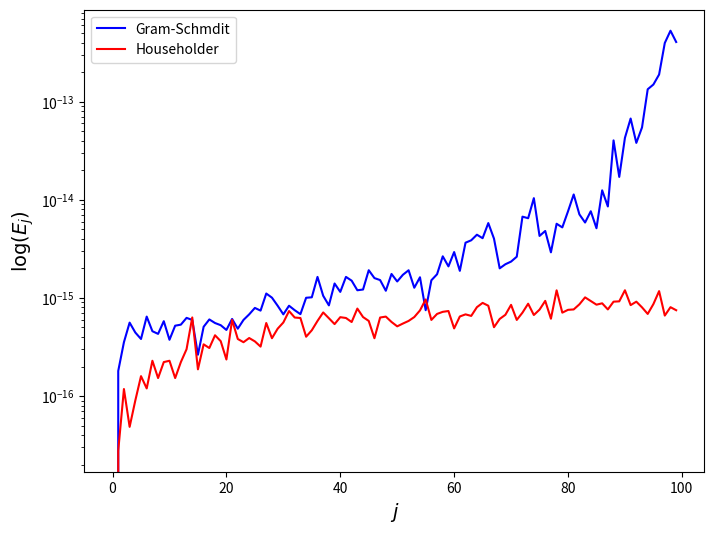

Write the Python code that produced this figure.
#!/usr/bin/env python
# coding: utf-8

# (qr-section)=
# # QR decomposition
# 
# The methods of LU and Cholesky decomposition can be used to solve a system of linear equations where the number of equations is the same as the number of unknowns so it has a single unique solution. QR factorisation can be used to solve an [**overdetermined system**](https://en.wikipedia.org/wiki/Overdetermined_system) where the number of equations is greater than the number of unknowns. Overdetermined systems rarely have a unique solution but we can calculate an approximation that most closely satisfies all equations in the system.
# 
# The $m\times n$ matrix $A$ is factorised into the product of two matrices such that
# 
# \begin{align*}
#     A = QR,
# \end{align*}
# 
# where $Q$ is an orthogonal matrix and $R$ is an upper triangular matrix.
# 
# ````{admonition} Definition: Orthogonal vectors
# :class: note
# :name: orthogonal-vector-definition
# 
# A set of vectors $\lbrace \mathbf{v}_1 ,\mathbf{v}_2 ,\mathbf{v}_3 ,\dots \rbrace$ is said to be **orthogonal** if $\mathbf{v}_i \cdot \mathbf{v}_j =0$ for $i\not= j$. Furthermore the set is said to be **orthonormal** if
# \begin{align*}
#     \mathbf{v}_i^T \mathbf{v}_j = 
#     \begin{cases}
#         1, & i = j, \\
#         0, & i \neq j.
#     \end{cases}
# \end{align*}
# ````
# 
# ````{admonition} Definition: Orthogonal matrix
# :class: note
# :name: orthogonal-matrix-definition
# 
# An **orthogonal matrix** is a matrix where the columns are a set of orthonormal vectors. If $A$ is an orthogonal matrix if
# 
# \begin{align*}
#     A^T A=I.
# \end{align*}
# ````
# 
# ````{admonition} Example 6.8
# :class: seealso
# :name: orthogonal-matrix-example
# 
# Show that the following matrix is an orthogonal matrix
# 
# \begin{align*}
#     A= \begin{pmatrix}
#         0.8 & -0.6\\
#         0.6 & 0.8
#     \end{pmatrix}.
# \end{align*}
# 
# **Solution**
# 
# Checking $A^T A=I$
# 
# \begin{align*}
#     A^T A=\begin{pmatrix}
#         0.8 & 0.6\\
#         -0.6 & 0.8
#     \end{pmatrix}
#     \begin{pmatrix}
#         0.8 & -0.6\\
#         0.6 & 0.8
#     \end{pmatrix} = 
#     \begin{pmatrix}
#         1 & 0\\
#         0 & 1
#     \end{pmatrix}=I.
# \end{align*}
# 
# So $A$ is an orthogonal matrix.
# ````
# 
# (qr-gram-schmidt-section)=
# ## QR decomposition using the Gram-Schmidt process
# 
# The calculation of the orthogonal matrix $Q$ can be achieved by using the **Gram-Schmidt process**. Given a matrix consisting of $n$ linearly independent column vectors $A=(\mathbf{a}_1 ,\mathbf{a}_2 ,\dots ,\mathbf{a}_n)$ we wish to find a matrix that consists of $n$ orthogonal vectors $U=(\mathbf{u}_1 ,\mathbf{u}_2 ,\dots ,\mathbf{u}_n)$ where the span of $A$ is that same as the span of $Q$.
# 
# ```{figure} ../Images/gram_schmidt.png
# :name: gram-schmidt-figure
# 
# The Gram-Schmidt process
# ```
# 
# Consider the diagram in {numref}`gram-schmidt-figure` where we have vectors $\mathbf{a}_1$ and $\mathbf{a}_2$. Let $\mathbf{u}_1 = \mathbf{a}_1$ then the vector that is orthogonal to $\mathbf{u}_1$, $\mathbf{u}_2$, can be found by subtracting the [**vector projection**](https://en.wikipedia.org/wiki/Vector_projection) of $\mathbf{a}_2$ onto $\mathbf{u}_1$, 
# 
# \begin{align*}
#     \mathbf{u}_2 =\mathbf{a}_2 - \operatorname{proj}_{\mathbf{u}_1 } (\mathbf{a}_2).
# \end{align*}
# 
# For the next vector $\mathbf{u}_3$ we want this to be orthogonal to both $\mathbf{u}_1$ and $\mathbf{u}_2$. To find $\mathbf{u}_3$ we subtract the projection of $\mathbf{a}_3$ onto $\mathbf{u}_1$ and $\mathbf{u}_2$ from $\mathbf{a}_3$. Doing similar for all vectors in $A$ we have
# 
# \begin{align*}
#     \mathbf{u}_1 &=\mathbf{a}_1 , & 
#     \mathbf{q}_1 &=\frac{\mathbf{u}_1 }{\|\mathbf{u}_1 \|},\\
#     \mathbf{u}_2 &=\mathbf{a}_2 -{\textrm{proj}}_{\mathbf{u}_1 } (\mathbf{a}_2 ), & 
#     \mathbf{q}_2 &=\frac{\mathbf{u}_2 }{\|\mathbf{u}_2 \|},\\
#     \mathbf{u}_3 &=\mathbf{a}_3 -{\textrm{proj}}_{\mathbf{u}_1 } (\mathbf{a}_3 )-{\textrm{proj}}_{\mathbf{u}_2 } (\mathbf{a}_3 ), & 
#     \mathbf{q}_3 &=\frac{\mathbf{u}_3 }{\|\mathbf{u}_3 \|},\\
#     \vdots  & & \vdots \\
#     \mathbf{u}_n &=\mathbf{a}_n -\sum_{i=1}^{n-1} {\textrm{proj}}_{\mathbf{u}_i } (\mathbf{a}_n ), & 
#     \mathbf{q}_n &=\frac{\mathbf{u}_n }{\|\mathbf{u}_n \|},
# \end{align*}
# 
# where $\mathbf{q}_i$ are orthonormal basis vectors. The vectors in $A$ can be expressed using the orthornomal basis $Q=(\mathbf{q}_1 ,\mathbf{q}_2 ,\dots ,\mathbf{q}_n)$
# 
# \begin{align*}
#     \mathbf{a}_1 &=(\mathbf{q}_1 \cdot \mathbf{a}_1 )\mathbf{q}_1, \\
#     \mathbf{a}_2 &=(\mathbf{q}_1 \cdot \mathbf{a}_2 )\mathbf{q}_1 +(\mathbf{q}_2 \cdot \mathbf{a}_2 )\mathbf{q}_2 , \\
#     \mathbf{a}_3 &=(\mathbf{q}_1 \cdot \mathbf{a}_3 )\mathbf{q}_1 +(\mathbf{q}_2 \cdot \mathbf{a}_3 )\mathbf{q}_2 +(\mathbf{q}_3 \cdot \mathbf{a}_3 )\mathbf{q}_3, \\
#     &\vdots \\
#     \mathbf{a}_n &=\sum_{i=1}^n (\mathbf{q}_i \cdot \mathbf{a}_n )\mathbf{q}_i .
# \end{align*}
# 
# If $A=QR$ then
# 
# \begin{align*}
#     Q = \begin{pmatrix} \mathbf{q}_1  & \mathbf{q}_2  & \mathbf{q}_3  & \dots  & \mathbf{q}_5 \end{pmatrix}
#     \begin{pmatrix}
#         \mathbf{q}_1 \cdot \mathbf{a}_1  & \mathbf{q}_1 \cdot \mathbf{a}_2  & \mathbf{q}_1 \cdot \mathbf{a}_3  & \cdots  & \mathbf{q}_1 \cdot \mathbf{a}_n \\
#         0 & \mathbf{q}_2 \cdot \mathbf{a}_2  & \mathbf{q}_2 \cdot \mathbf{a}_3  & \cdots  & \mathbf{q}_2 \cdot \mathbf{a}_n \\
#         0 & 0 & \mathbf{q}_3 \cdot \mathbf{a}_3  & \cdots  & \mathbf{q}_3 \cdot \mathbf{a}_n \\
#         \vdots  & \vdots  & \vdots  & \ddots  & \vdots \\
#         0 & 0 & 0 & \cdots  & \mathbf{q}_n \cdot \mathbf{a}_n 
#     \end{pmatrix}.
# \end{align*}
# 
# ````{admonition} Definition: QR decomposition
# :class: note
# :name: qr-gramschmidt-definition
# 
# The QR decomposition of an $m\times n$ matrix $A$ results in an $m\times n$ orthogonal matrix $Q$ and an $n\times n$ upper-triangular matrix $R$ such that $A =QR$. The elements of $Q$ and $R$ can be calculated using the Gram-Schmidt process which is:
# 
# For $j = 1, \ldots, n$:
# 
# \begin{align*}
#     r_{ij} &=\mathbf{q}_i \cdot \mathbf{a}_j , \qquad i = 1,\dots ,j-1,\\
#     \mathbf{u}_j &= \mathbf{a}_j - \sum_{i=1}^{j-1} r_{ij} \mathbf{q}_i ,\\
#     r_{jj} &= \| \mathbf{u}_j \|,\\
#     \mathbf{q}_j &=\frac{\mathbf{u}_j }{r_{jj}}.
# \end{align*}
# ````
#     
# ````{admonition} Example 6.9
# :class: seealso
# :name: qr-gramschmidt-example
# 
# Calculate the QR decomposition of the following matrix using the Gram-Schmidt process
# 
# \begin{align*}
#     A  = \begin{pmatrix}
#         -1 & -1 & 1 \\
#         1 & 3 & 3 \\
#         -1 & -1 & 5 \\
#         1 & 3 & 7
#     \end{pmatrix}.
# \end{align*}
# 
# Column $j=1$:
# 
# \begin{align*}
#     r_{11} &=\|\mathbf{a}_1 \|=2,\\
#     \mathbf{q}_1 &=\frac{\mathbf{a}_1 }{r_{11}} = \frac{(-1, 1, -1, 1)^T}{2} = (-\tfrac{1}{2}, \tfrac{1}{2}, -\tfrac{1}{2}, \tfrac{1}{2})^T.
# \end{align*}
# 
# Column $j=2$:
# 
# \begin{align*}
#     r_{12} &=\mathbf{q}_1 \cdot \mathbf{a}_2 =
#     ( -\tfrac{1}{2}, \tfrac{1}{2}, -\tfrac{1}{2}, \tfrac{1}{2})^T \cdot 
#     (-1, 3, -1, 3)^T = 4, \\
#     \mathbf{u}_2 &=\mathbf{a}_2 -r_{12} \mathbf{q}_1 = (-1, 3, -1, 3)^T - 4
#     (-\tfrac{1}{2}, \tfrac{1}{2}, -\tfrac{1}{2}, \tfrac{1}{2})^T = 
#     (1, 1, 1, 1)^T,\\
#     r_{22} &=\|\mathbf{u}_2 \| = 2,\\
#     \mathbf{q}_2 &=\frac{\mathbf{u}_2 }{r_{22}} = \frac{(1, 1, 1, 1)^T}{2} = 
#     (\tfrac{1}{2}, \tfrac{1}{2}, \tfrac{1}{2}, \tfrac{1}{2})^T.
# \end{align*}
# 
# Column $j=3$:
# 
# \begin{align*}
#     r_{13} &=\mathbf{q}_1 \cdot \mathbf{a}_3 =
#     (-\tfrac{1}{2}, \tfrac{1}{2}, -\tfrac{1}{2}, \tfrac{1}{2})^T \cdot 
#     (1, 3, 5, 7)^T = 2,\\
#     r_{23} &=\mathbf{q}_2 \cdot \mathbf{a}_3 =
#     (\tfrac{1}{2}, \tfrac{1}{2}, \tfrac{1}{2}, \tfrac{1}{2})^T \cdot
#     (1, 3, 5, 7)^T = 8,\\
#     \mathbf{u}_3 &= \mathbf{a}_3 - r_{13} \mathbf{q}_1 - r_{23} \mathbf{q}_2 =
#     (1, 3, 5, 7)^T - 2 (-\tfrac{1}{2}, \tfrac{1}{2}, -\tfrac{1}{2}, \tfrac{1}{2})^T - 8
#     (\tfrac{1}{2}, \tfrac{1}{2}, \tfrac{1}{2}, \tfrac{1}{2})^T \\
#     &= (-2, -2, 2, 2)^T,\\
#     r_{33} &= \|\mathbf{u}_3 \| = 4,\\
#     \mathbf{q}_3 &= \frac{\mathbf{u}_3 }{r_{33}} = \frac{(-2, -2, 2, 2)^T}{4} = 
#     (-\tfrac{1}{2}, -\tfrac{1}{2}, \tfrac{1}{2}, \tfrac{1}{2})^T.
# \end{align*}
# 
# Therefore the QR decomposition of $A$ is
# 
# \begin{align*}
#     Q &= \begin{pmatrix}
#         -\frac{1}{2} & \frac{1}{2} & -\frac{1}{2}\\
#         \frac{1}{2} & \frac{1}{2} & -\frac{1}{2}\\
#         -\frac{1}{2} & \frac{1}{2} & \frac{1}{2}\\
#         \frac{1}{2} & \frac{1}{2} & \frac{1}{2}
#     \end{pmatrix}, &
#     R &= \begin{pmatrix}
#         2 & 4 & 2\\
#         0 & 2 & 8\\
#         0 & 0 & 4
#     \end{pmatrix}.
# \end{align*}
# ````

# ## Python code
# 
# The code below defines a function called `qr_gramschmidt()` which calculates the QR decomposition of a matrix `A` using the Gram-Schmidt process.

# In[1]:


import numpy as np


# In[2]:


def qr_gramschmidt(A):
    nrows, ncols = A.shape
    Q, R = np.zeros(A.shape), np.zeros((ncols, ncols))
    for j in range(ncols):
        for i in range(j):
            R[i,j] = np.dot(Q[:,i], A[:,j])
            Q[:,j] = Q[:,j] + R[i,j] * Q[:,i]
            
        Q[:,j] = A[:,j] - Q[:,j]
        R[j,j] = np.linalg.norm(Q[:,j])
        Q[:,j] = Q[:,j] / R[j,j]
    
    return Q, R


# The code below calculates the QR decomposition of the matrix from [example 6.9](qr-gramschmidt-example) using the `qr-gramschmidt()` function.

# In[3]:


# Define matrix
A = np.array([[-1, -1, 1], [1, 3, 3], [-1, -1, 5], [1, 3, 7]])

# Calculate QR decomposition
Q, R = qr_gramschmidt(A)

print(f"Q = \n{Q}\n\nR = \n{R}")


# (qr-crout-section)=
# ## Solving systems of linear equations using QR decomposition
# 
# Given a system of linear equations of the form $A\mathbf{x}=\mathbf{b}$ then the solution can be calculated using the QR decomposition of $A$. Since $A=QR$ then
# 
# \begin{align*}
#     QR\mathbf{x} &= \mathbf{b}\\
#     R\mathbf{x} &= Q^{-1} \mathbf{b},
# \end{align*}
# 
# and because $Q$ is orthogonal then $Q^{-1}=Q^T$ so
# 
# \begin{align*}
#     R\mathbf{x} = Q^T \mathbf{b}.
# \end{align*}
# 
# $R$ is upper triangular so the solution of $\mathbf{x}$ can be obtained through back substitution.
# 
# ````{admonition} Example 6.10
# :class: seealso
# :name: qr-crout-example
# 
# Solve the following system of linear equations using QR decomposition
# 
# \begin{align*}
#     \begin{pmatrix}
#         -1 & -1 & 1\\
#         1 & 3 & 3\\
#         -1 & -1 & 5\\
#         1 & 3 & 7
#     \end{pmatrix}.
#     \begin{pmatrix} x_1 \\ x_2 \\ x_3 \end{pmatrix} =
#     \begin{pmatrix} 1 \\ 19 \\ 13 \\ 31 \end{pmatrix}.
# \end{align*}
# 
# We saw in [example 6.9](qr-gramschmidt-example) that the QR decomposition of the coefficient matrix is
# \begin{align*}
#     Q &= \begin{pmatrix}
#         -\frac{1}{2} & \frac{1}{2} & -\frac{1}{2}\\
#         \frac{1}{2} & \frac{1}{2} & -\frac{1}{2}\\
#         -\frac{1}{2} & \frac{1}{2} & \frac{1}{2}\\
#         \frac{1}{2} & \frac{1}{2} & \frac{1}{2}
#     \end{pmatrix}, &
#     R &= \begin{pmatrix}
#         2 & 4 & 2\\
#         0 & 2 & 8\\
#         0 & 0 & 4
#     \end{pmatrix}.
# \end{align*}
# 
# Solving $R\mathbf{x}=Q^T \mathbf{b}$
# 
# \begin{align*}
#     \begin{pmatrix}
#         2 & 4 & 2\\
#         0 & 2 & 8\\
#         0 & 0 & 4
#     \end{pmatrix}
#     \begin{pmatrix} x_1 \\ x_2 \\ x_3 \end{pmatrix} =
#     \begin{pmatrix}
#         -\frac{1}{2} & \frac{1}{2} & -\frac{1}{2} & \frac{1}{2}\\
#         \frac{1}{2} & \frac{1}{2} & \frac{1}{2} & \frac{1}{2}\\
#         -\frac{1}{2} & -\frac{1}{2} & \frac{1}{2} & \frac{1}{2}
#     \end{pmatrix}
#     \begin{pmatrix} 1 \\ 19 \\ 13 \\ 31 \end{pmatrix} = 
#     \begin{pmatrix} 18 \\ 32 \\ 12 \end{pmatrix}.
# \end{align*}
# 
# gives
# 
# \begin{align*}
#     x_3 &=\frac{12}{4}=3,\\
#     x_2 &=\frac{1}{2}(32-8(3))=4,\\
#     x_1 &=\frac{1}{2}(18-4(4)-2(3))=-2.
# \end{align*}
# 
# So the solution is $\mathbf{x}=(-2,4,3)$.
# ````

# ## Python code
# 
# The code below calculates the solution to the system of linear equations from [example 6.10](qr-crout-example) using QR decomposition.

# In[4]:


def back_substitution(U, b):
    n = U.shape[0]
    x = np.zeros(n)
    for i in range(n - 1, -1, -1):
        for j in range(i, n):
            x[i] += U[i,j] * x[j]
            
        x[i] = 1 / U[i,i] * (b[i] - x[i])
        
    return x


# In[5]:


# Define linear system
A = np.array([[-1, -1, 1], [1, 3, 3], [-1, -1, 5], [1, 3, 7]])
b = np.array([1, 19, 13, 31])

# Calculate QR decomposition
Q, R = qr_gramschmidt(A)

# Solve linear system
x = back_substitution(R, np.dot(Q.T, b))

for i in range(len(x)):
    print(f"x{i+1} = {x[i]}")


# (qr-householder-section)=
# ## QR decomposition using Householder transformations
# 
# Another method we can use to calculate the QR decomposition of a matrix is by the use of Householder transformations. Consider the diagram in {numref}`householder-1-figure` where the vector $\mathbf{x}$ is reflected about the hyperplane represented by the dashed line so that it is parallel to the basis vector$\mathbf{e}_1$.  
# 
# ```{figure} ../Images/householder_1.png
# :name: householder-1-figure
# 
# Householder transformation: the vector $\mathbf{x}$ is reflected about the dashed line so that it is parallel to the basis vector $\mathbf{e}_1$.
# ```
# 
# The Householder matrix is an orthogonal matrix that performs the Householder transformation reflection 
# 
# ````{admonition} Definition: Householder matrix
# 
# ```{math}
# :label: householder-equation
# H = I - 2 \mathbf{v} \mathbf{v}^T,
# ```
# where
# 
# \begin{align*}
#     \mathbf{u} &= \mathbf{x} - \|\mathbf{x}\| \mathbf{e}_1, \\
#     \mathbf{v} &= \frac{\mathbf{u}}{\| \mathbf{u} \|}.
# \end{align*}
# ````
# 
# If $\mathbf{x}$ is nearly parallel to $\mathbf{e}_1$ then the denominator in equation {eq}`householder-equation` is close to zero and computational rounding errors can occur. However, we can choose to reflect $\mathbf{x}$ so that it is parallel to $-\mathbf{e}_1$ instead.
# 
# ```{figure} ../Images/householder_2.png
# :name: householder-2-figure
# 
# Householder transformation: the vector $\mathbf{x}$ is reflected about the dashed line so that it is parallel to the basis vector $-\mathbf{e}_1$ to avoid computational rounding errors.
# ```
# 
# In {numref}`householder-2-figure` above, $\mathbf{x}$ is to be transformed to $-\|\mathbf{x}\|\mathbf{e}_1$ then
# 
# \begin{align*}
#     \mathbf{u} = \mathbf{x} + \|\mathbf{x}\| \mathbf{e}_1,
# \end{align*}
# 
# so in order to always reflect in the direction that gives the largest value of $\|\mathbf{u}\|$ we use
# 
# \begin{align*}
#     \mathbf{u} = \mathbf{x} + \operatorname{sign}(x)\|\mathbf{x}\|\mathbf{e}_1 
# \end{align*}
# 
# where 
# 
# \begin{align*}
#     \operatorname{sign}(x) = \begin{cases}
#         1, & x \geq 0,\\
#         -1, & x < 0.
#     \end{cases}
# \end{align*}
# 
# To calculate the QR decomposition of an $m\times n$ matrix $A$ we let $Q=I_m$ and $R=A=(\mathbf{r}_1, \mathbf{r}_2, \ldots, \mathbf{r}_n)$ and use Householder transformations to transform each of the column vectors in $R$ so that they are parallel to the basis vector $\mathbf{e}_i$. To do this we first calculate $\mathbf{v}$ using
# 
# \begin{align*}
#     \mathbf{u} &= \mathbf{r}_1 + \operatorname{sign}(r_{11})\| \mathbf{r}_1 \|\mathbf{e}_1 , \\
#     \mathbf{v} &= \frac{\mathbf{u}}{\| \mathbf{u} \|},
# \end{align*}
# 
# and then we calculate the Householder matrix $H$ using equation {eq}`householder-equation`
# 
# \begin{align*}
#     H_1 &= I_m - 2 \mathbf{v} \mathbf{v}^T,
# \end{align*}
# 
# and apply the Householder transformation to $R$ and $Q$
# 
# \begin{align*}
#     R &= H R =
#     \begin{pmatrix}
#         r_{11} & \star  & \cdots  & \star \\
#         0 \\
#         \vdots  & & R' \\
#         0
#     \end{pmatrix},\\
#     Q &= QH.
# \end{align*}
# 
# The first column of $R$ is now parallel to $\mathbf{e}_1$. We now need to transform the second column of $R$ without changing the first row and column so that it is parallel to the second basis vector $\mathbf{e}_2$. Therefore we calculate the Householder matrix by omitting the first row and column of $R$ and then padding out the first row and column of $H$ with the first row and column of the identity matrix, so for the $j$th column we have
# 
# \begin{align*}
#     H &= \begin{pmatrix} 
#         I_{j-1} & 0 \\
#         0 & I_{m+j-1} - 2 \mathbf{v} \mathbf{v}^T
#     \end{pmatrix}.
# \end{align*}
# 
# We repeat this process for the columns in $R$ at which point $R$ is an upper triangular matrix. The $Q$ matrix is the product of all of the individual Householder transformations so by definition it is an orthonormal matrix.
# 
# ````{admonition} Definition: QR decomposution using Householder transformations
# :class: note
# :name: qr-householder-definition
# 
# The QR decomposition of an $m\times n$ matrix $A$ results in an $m\times n$ orthogonal matrix $Q$ and an $m\times n$ upper-triangular matrix $R$ such that $A = QR$. . The elements of $Q$ and $R$ can be calculated using Householder transformations using:
# 
# For $j = 1, \ldots, n$
# 
# - $\mathbf{e} = (1, \underbrace{0, \ldots, 0}_{m-j})^T$;
# - $\mathbf{u} = (r_{jj}, r_{j+1,j}, \ldots, r_{m,j})^T$;
# - $\mathbf{u} = \mathbf{u} + \operatorname{sign}(r_{jj})\|\mathbf{u}\|\mathbf{e}$;
# - $\mathbf{v} = \dfrac{\mathbf{u}}{\| \mathbf{u} \|}$;
# - $H = \begin{pmatrix}
#         I_{j-1} & 0 \\
#         0 & I_{m-j+1} - 2 \mathbf{v}\mathbf{v}^T
#     \end{pmatrix}$;
# - $R = H R$;
# - $Q = Q H$.
# 
# ````
# 
# ````{admonition} Example 6.11
# :class: seealso
# :name: qr-householder-example
# 
# Calculate the QR decomposition of the following matrix using the Householder transformations
# 
# \begin{align*}
#     A=\begin{pmatrix}
#         -1 & -1 & 1\\
#         1 & 3 & 3\\
#         -1 & -1 & 5\\
#         1 & 3 & 7
#         \end{pmatrix}
# \end{align*}
# 
# **Solution**
# 
# Let $Q=I_4$ and $R=A$ and calculate Householder matrix for the first column of $R$
# 
# Column $j = 1$:
# \begin{align*}
#     \mathbf{u} &= \mathbf{r}_{1} + \operatorname{sign}(r_{11}) \| \mathbf{r}_{1} \| \mathbf{e} = \left(\begin{matrix}-1 & 1 & -1 & 1\end{matrix}\right)^T - 2 \left(\begin{matrix}1 & 0 & 0 & 0\end{matrix}\right)^T \\
#     &= \left(\begin{matrix}-3 & 1 & -1 & 1\end{matrix}\right)^T, \\
#     \mathbf{v} &= \frac{\mathbf{u}}{\| \mathbf{u} \|} = \frac{\left(\begin{matrix}-3 & 1 & -1 & 1\end{matrix}\right)^T}{2 \sqrt{3}}, \\
#     H &= I_4 - 2\mathbf{vv}^T = I_4 - \frac{2}{12}\left(\begin{matrix}- \frac{\sqrt{3}}{2}\\\frac{\sqrt{3}}{6}\\- \frac{\sqrt{3}}{6}\\\frac{\sqrt{3}}{6}\end{matrix}\right)\left(\begin{matrix}- \frac{\sqrt{3}}{2} & \frac{\sqrt{3}}{6} & - \frac{\sqrt{3}}{6} & \frac{\sqrt{3}}{6}\end{matrix}\right) \\
#       &= I_4 - \frac{1}{6}\left(\begin{matrix}\frac{3}{4} & - \frac{1}{4} & \frac{1}{4} & - \frac{1}{4}\\- \frac{1}{4} & \frac{1}{12} & - \frac{1}{12} & \frac{1}{12}\\\frac{1}{4} & - \frac{1}{12} & \frac{1}{12} & - \frac{1}{12}\\- \frac{1}{4} & \frac{1}{12} & - \frac{1}{12} & \frac{1}{12}\end{matrix}\right) = \left(\begin{matrix}- \frac{1}{2} & \frac{1}{2} & - \frac{1}{2} & \frac{1}{2}\\\frac{1}{2} & \frac{5}{6} & \frac{1}{6} & - \frac{1}{6}\\- \frac{1}{2} & \frac{1}{6} & \frac{5}{6} & \frac{1}{6}\\\frac{1}{2} & - \frac{1}{6} & \frac{1}{6} & \frac{5}{6}\end{matrix}\right),
# \end{align*}
# 
# Updating $R$ and $Q$
# \begin{align*}
#     R = H R &= \left(\begin{matrix}- \frac{1}{2} & \frac{1}{2} & - \frac{1}{2} & \frac{1}{2}\\\frac{1}{2} & \frac{5}{6} & \frac{1}{6} & - \frac{1}{6}\\- \frac{1}{2} & \frac{1}{6} & \frac{5}{6} & \frac{1}{6}\\\frac{1}{2} & - \frac{1}{6} & \frac{1}{6} & \frac{5}{6}\end{matrix}\right)\left(\begin{matrix}-1 & -1 & 1\\1 & 3 & 3\\-1 & -1 & 5\\1 & 3 & 7\end{matrix}\right) = \left(\begin{matrix}2 & 4 & 2\\0 & \frac{4}{3} & \frac{8}{3}\\0 & \frac{2}{3} & \frac{16}{3}\\0 & \frac{4}{3} & \frac{20}{3}\end{matrix}\right), \\
#     Q = Q H &= \left(\begin{matrix}1 & 0 & 0 & 0\\0 & 1 & 0 & 0\\0 & 0 & 1 & 0\\0 & 0 & 0 & 1\end{matrix}\right)\left(\begin{matrix}- \frac{1}{2} & \frac{1}{2} & - \frac{1}{2} & \frac{1}{2}\\\frac{1}{2} & \frac{5}{6} & \frac{1}{6} & - \frac{1}{6}\\- \frac{1}{2} & \frac{1}{6} & \frac{5}{6} & \frac{1}{6}\\\frac{1}{2} & - \frac{1}{6} & \frac{1}{6} & \frac{5}{6}\end{matrix}\right) \\
#     & = \left(\begin{matrix}- \frac{1}{2} & \frac{1}{2} & - \frac{1}{2} & \frac{1}{2}\\\frac{1}{2} & \frac{5}{6} & \frac{1}{6} & - \frac{1}{6}\\- \frac{1}{2} & \frac{1}{6} & \frac{5}{6} & \frac{1}{6}\\\frac{1}{2} & - \frac{1}{6} & \frac{1}{6} & \frac{5}{6}\end{matrix}\right).
# \end{align*}
# 
# Column $j = 2$:
# \begin{align*}
#     \mathbf{u} &= \mathbf{r}_{2} + \operatorname{sign}(r_{22}) \| \mathbf{r}_{2} \| \mathbf{e} = \left(\begin{matrix}\frac{4}{3} & \frac{2}{3} & \frac{4}{3}\end{matrix}\right)^T + 2 \left(\begin{matrix}1 & 0 & 0\end{matrix}\right)^T = \left(\begin{matrix}\frac{10}{3} & \frac{2}{3} & \frac{4}{3}\end{matrix}\right)^T, \\
#     \mathbf{v} &= \frac{\mathbf{u}}{\| \mathbf{u} \|} = \frac{\left(\begin{matrix}\frac{10}{3} & \frac{2}{3} & \frac{4}{3}\end{matrix}\right)^T}{\frac{2 \sqrt{30}}{3}}, \\
#     H &= I_3 - 2\mathbf{vv}^T = I_3 - \frac{2}{\frac{40}{3}}\left(\begin{matrix}\frac{\sqrt{30}}{6}\\\frac{\sqrt{30}}{30}\\\frac{\sqrt{30}}{15}\end{matrix}\right)\left(\begin{matrix}\frac{\sqrt{30}}{6} & \frac{\sqrt{30}}{30} & \frac{\sqrt{30}}{15}\end{matrix}\right) \\
#       &= I_3 - \frac{3}{20}\left(\begin{matrix}\frac{5}{6} & \frac{1}{6} & \frac{1}{3}\\\frac{1}{6} & \frac{1}{30} & \frac{1}{15}\\\frac{1}{3} & \frac{1}{15} & \frac{2}{15}\end{matrix}\right) = \left(\begin{matrix}- \frac{2}{3} & - \frac{1}{3} & - \frac{2}{3}\\- \frac{1}{3} & \frac{14}{15} & - \frac{2}{15}\\- \frac{2}{3} & - \frac{2}{15} & \frac{11}{15}\end{matrix}\right),
# \end{align*}
# 
# Adding the first 1 rows and columns of the identity matrix to $H$
# 
# \begin{align*}
#     H &= \left(\begin{matrix}1 & 0 & 0 & 0\\0 & - \frac{2}{3} & - \frac{1}{3} & - \frac{2}{3}\\0 & - \frac{1}{3} & \frac{14}{15} & - \frac{2}{15}\\0 & - \frac{2}{3} & - \frac{2}{15} & \frac{11}{15}\end{matrix}\right).
# \end{align*}
# 
# Updating $R$ and $Q$
# \begin{align*}
#     R = H R & = \left(\begin{matrix}1 & 0 & 0 & 0\\0 & - \frac{2}{3} & - \frac{1}{3} & - \frac{2}{3}\\0 & - \frac{1}{3} & \frac{14}{15} & - \frac{2}{15}\\0 & - \frac{2}{3} & - \frac{2}{15} & \frac{11}{15}\end{matrix}\right)\left(\begin{matrix}2 & 4 & 2\\0 & \frac{4}{3} & \frac{8}{3}\\0 & \frac{2}{3} & \frac{16}{3}\\0 & \frac{4}{3} & \frac{20}{3}\end{matrix}\right) = \left(\begin{matrix}2 & 4 & 2\\0 & -2 & -8\\0 & 0 & \frac{16}{5}\\0 & 0 & \frac{12}{5}\end{matrix}\right), \\
#     Q = Q H &= \left(\begin{matrix}- \frac{1}{2} & \frac{1}{2} & - \frac{1}{2} & \frac{1}{2}\\\frac{1}{2} & \frac{5}{6} & \frac{1}{6} & - \frac{1}{6}\\- \frac{1}{2} & \frac{1}{6} & \frac{5}{6} & \frac{1}{6}\\\frac{1}{2} & - \frac{1}{6} & \frac{1}{6} & \frac{5}{6}\end{matrix}\right)\left(\begin{matrix}1 & 0 & 0 & 0\\0 & - \frac{2}{3} & - \frac{1}{3} & - \frac{2}{3}\\0 & - \frac{1}{3} & \frac{14}{15} & - \frac{2}{15}\\0 & - \frac{2}{3} & - \frac{2}{15} & \frac{11}{15}\end{matrix}\right) \\
#     &= \left(\begin{matrix}- \frac{1}{2} & - \frac{1}{2} & - \frac{7}{10} & \frac{1}{10}\\\frac{1}{2} & - \frac{1}{2} & - \frac{1}{10} & - \frac{7}{10}\\- \frac{1}{2} & - \frac{1}{2} & \frac{7}{10} & - \frac{1}{10}\\\frac{1}{2} & - \frac{1}{2} & \frac{1}{10} & \frac{7}{10}\end{matrix}\right).
# \end{align*}
# 
# Column $j = 3$:
# \begin{align*}
#     \mathbf{u} &= \mathbf{r}_{3} + \operatorname{sign}(r_{33}) \| \mathbf{r}_{3} \| \mathbf{e} = \left(\begin{matrix}\frac{16}{5} & \frac{12}{5}\end{matrix}\right)^T + 4 \left(\begin{matrix}1 & 0\end{matrix}\right)^T = \left(\begin{matrix}\frac{36}{5} & \frac{12}{5}\end{matrix}\right)^T, \\
#     \mathbf{v} &= \frac{\mathbf{u}}{\| \mathbf{u} \|} = \frac{\left(\begin{matrix}\frac{36}{5} & \frac{12}{5}\end{matrix}\right)^T}{\frac{12 \sqrt{10}}{5}}, \\
#     H &= I_2 - 2\mathbf{vv}^T = I_2 - \frac{2}{\frac{288}{5}}\left(\begin{matrix}\frac{3 \sqrt{10}}{10}\\\frac{\sqrt{10}}{10}\end{matrix}\right)\left(\begin{matrix}\frac{3 \sqrt{10}}{10} & \frac{\sqrt{10}}{10}\end{matrix}\right) \\
#       &= I_2 - \frac{5}{144}\left(\begin{matrix}\frac{9}{10} & \frac{3}{10}\\\frac{3}{10} & \frac{1}{10}\end{matrix}\right) = \left(\begin{matrix}- \frac{4}{5} & - \frac{3}{5}\\- \frac{3}{5} & \frac{4}{5}\end{matrix}\right),
# \end{align*}
# 
# Adding the first 2 rows and columns of the identity matrix to $H$
# 
# \begin{align*}
#     H &= \left(\begin{matrix}1 & 0 & 0 & 0\\0 & 1 & 0 & 0\\0 & 0 & - \frac{4}{5} & - \frac{3}{5}\\0 & 0 & - \frac{3}{5} & \frac{4}{5}\end{matrix}\right).
# \end{align*}
# 
# Updating $R$ and $Q$
# \begin{align*}
#     R = H R &= \left(\begin{matrix}1 & 0 & 0 & 0\\0 & 1 & 0 & 0\\0 & 0 & - \frac{4}{5} & - \frac{3}{5}\\0 & 0 & - \frac{3}{5} & \frac{4}{5}\end{matrix}\right)\left(\begin{matrix}2 & 4 & 2\\0 & -2 & -8\\0 & 0 & \frac{16}{5}\\0 & 0 & \frac{12}{5}\end{matrix}\right) = \left(\begin{matrix}2 & 4 & 2\\0 & -2 & -8\\0 & 0 & -4\\0 & 0 & 0\end{matrix}\right), \\
#     Q = Q H &= \left(\begin{matrix}- \frac{1}{2} & - \frac{1}{2} & - \frac{7}{10} & \frac{1}{10}\\\frac{1}{2} & - \frac{1}{2} & - \frac{1}{10} & - \frac{7}{10}\\- \frac{1}{2} & - \frac{1}{2} & \frac{7}{10} & - \frac{1}{10}\\\frac{1}{2} & - \frac{1}{2} & \frac{1}{10} & \frac{7}{10}\end{matrix}\right)\left(\begin{matrix}1 & 0 & 0 & 0\\0 & 1 & 0 & 0\\0 & 0 & - \frac{4}{5} & - \frac{3}{5}\\0 & 0 & - \frac{3}{5} & \frac{4}{5}\end{matrix}\right) \\
#     &= \left(\begin{matrix}- \frac{1}{2} & - \frac{1}{2} & \frac{1}{2} & \frac{1}{2}\\\frac{1}{2} & - \frac{1}{2} & \frac{1}{2} & - \frac{1}{2}\\- \frac{1}{2} & - \frac{1}{2} & - \frac{1}{2} & - \frac{1}{2}\\\frac{1}{2} & - \frac{1}{2} & - \frac{1}{2} & \frac{1}{2}\end{matrix}\right).
# \end{align*}
# ````
# 
# ## Python code
# 
# The code below defines a function called `qr_householder()` that calculates the QR decomposition of an $m\times n$ matrix $A$ using Householder transformations.

# In[6]:


import numpy as np


# In[7]:


def qr_householder(A):
    m, n = A.shape
    Q, R = np.eye(m), np.copy(A)
    for j in range(n):
        e = np.zeros((m - j, 1)); e[0] = 1
        u = np.array([R[j:,j]]).T
        u = u + np.sign(u[0]) * np.linalg.norm(u) * e
        v = u / np.linalg.norm(u)
        H = np.eye(m)
        H[j:,j:] = np.eye(m - j) - 2 * np.dot(v, v.T)
        R = np.dot(H, R)
        Q = np.dot(Q, H)
    
    return Q, R


# The code below calculates the QR decomposition of the matrix from [example 6.11](qr-householder-example) using the `qr_householder()` function. Note that the `R` matrix that is returned can have very small values instead of zeros due to computational rounding errors. Any element with an absolute value of less than $10^{-10}$ are set to zero for the sake of printing the output.

# In[8]:


# Define A matrix
A = np.array([[-1, -1, 1], [1, 3, 3], [-1, -1, 5], [1, 3, 7]])

# Calculate QR decomposition
Q, R = qr_householder(A)

R[abs(R) < 1e-10] = 0             # set small values to zero
print(f"Q = \n{Q}\n\nR = \n{R}")


# ## Orthogonality errors
# 
# As with all numerical techniques, the two QR decomposition methods shown here are prone to computational rounding errors, especially since they both use square root calculations. The matrix $Q$ is orthogonal so the dot product of each column of $Q$ with all other columns should be equal to zero. We can use this to check the **loss of orthogonality** in our results. 
# 
# Defining an orthogonality error $E_j$ for a column vector $\mathbf{q}_j$ from $Q$ such that
# 
# \begin{align*}
#     E_j =\max_{1 \leq i < j} |\mathbf{q}_j \cdot \mathbf{q}_i |, \qquad j = 1 \ldots n,
# \end{align*}
# 
# then non-zero values of $E_j$ indicates that we have lost some orthogonality due to computational rounding errors. The code below calculates orthogonality errors for the QR decomposition of a random $100 \times 100$ matrix using the Gram-Schmidt process and Householder transformations and plots them. 

# In[9]:


import matplotlib.pyplot as plt

def orthogonality_error(Q):
    n = Q.shape[0]
    E = np.zeros(n)
    for j in range(n):
        for i in range(j):
            E[j] = max(E[j], abs(np.dot(Q[:,i], Q[:,j])))
    
    return E


# Generate 100 x 100 random matrix
np.random.seed(0)
A = np.random.rand(100, 100)

# Calculate QR decomposition
Q_gramschmidt, R_gramschmidt = qr_gramschmidt(A)
Q_householder, R_householder = qr_householder(A)

# Calculate orthogonality errors
E_gramschmidt = orthogonality_error(Q_gramschmidt)
E_householder = orthogonality_error(Q_householder)

# Plot orthogonality errors
fig, ax = plt.subplots(figsize=(8,6))
plt.plot(E_gramschmidt, "b", label="Gram-Schmdit")
plt.plot(E_householder, "r", label="Householder")
plt.yscale("log")
plt.xlabel("$j$", fontsize=14)
plt.ylabel(f"$\log(E_j)$", fontsize=14)
plt.legend()
plt.show()


# We can clearly see that as the column number increases the orthogonality errors for the Gram-Schmidt process increases whereas thr Householder remain relatively constant. 
